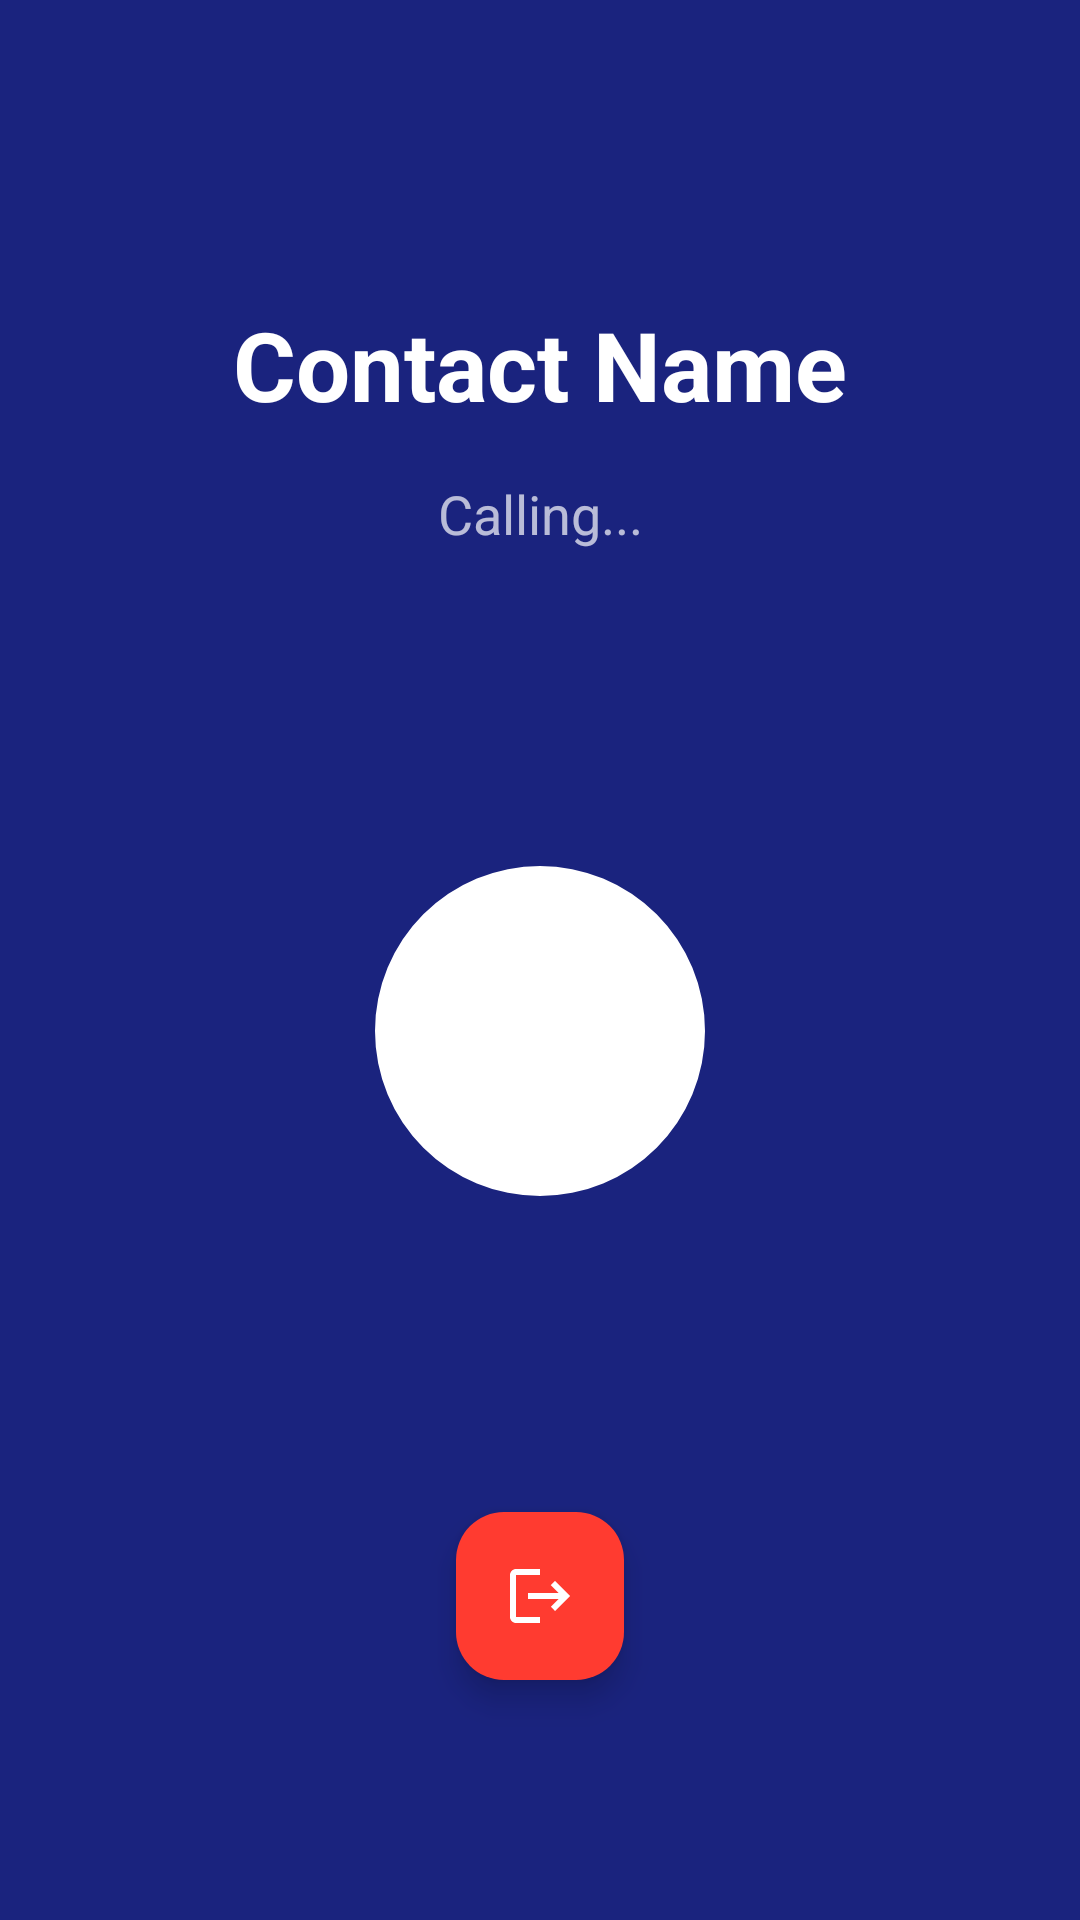

Reconstruct the res/layout file that produces this screen, plus the resources it refers to.
<!-- AndroidManifest.xml: application theme Theme.ReminderApp -->
<!-- res/layout/activity_in_app_call.xml -->
<?xml version="1.0" encoding="utf-8"?>
<androidx.constraintlayout.widget.ConstraintLayout xmlns:android="http://schemas.android.com/apk/res/android"
    xmlns:app="http://schemas.android.com/apk/res-auto"
    android:layout_width="match_parent"
    android:layout_height="match_parent"
    android:background="#1A237E">

    <TextView
        android:id="@+id/tvCallerName"
        android:layout_width="wrap_content"
        android:layout_height="wrap_content"
        android:text="Contact Name"
        android:textColor="@color/white"
        android:textSize="32sp"
        android:textStyle="bold"
        android:layout_marginTop="100dp"
        app:layout_constraintTop_toTopOf="parent"
        app:layout_constraintStart_toStartOf="parent"
        app:layout_constraintEnd_toEndOf="parent" />

    <TextView
        android:id="@+id/tvCallStatus"
        android:layout_width="wrap_content"
        android:layout_height="wrap_content"
        android:text="Calling..."
        android:textColor="@color/white"
        android:alpha="0.7"
        android:textSize="18sp"
        android:layout_marginTop="16dp"
        app:layout_constraintTop_toBottomOf="@id/tvCallerName"
        app:layout_constraintStart_toStartOf="parent"
        app:layout_constraintEnd_toEndOf="parent" />

    <com.google.android.material.imageview.ShapeableImageView
        android:id="@+id/ivCallerImage"
        android:layout_width="150dp"
        android:layout_height="150dp"
        android:src="@drawable/ic_profile"
        android:padding="20dp"
        android:background="@color/white"
        app:shapeAppearanceOverlay="@style/CircleImageView"
        app:layout_constraintTop_toBottomOf="@id/tvCallStatus"
        app:layout_constraintBottom_toTopOf="@id/ivEndCall"
        app:layout_constraintStart_toStartOf="parent"
        app:layout_constraintEnd_toEndOf="parent" />

    <com.google.android.material.floatingactionbutton.FloatingActionButton
        android:id="@+id/ivEndCall"
        android:layout_width="wrap_content"
        android:layout_height="wrap_content"
        android:layout_marginBottom="80dp"
        android:src="@drawable/ic_logout"
        app:backgroundTint="#FF3B30"
        app:tint="@color/white"
        app:layout_constraintBottom_toBottomOf="parent"
        app:layout_constraintStart_toStartOf="parent"
        app:layout_constraintEnd_toEndOf="parent"
        android:contentDescription="End Call" />

</androidx.constraintlayout.widget.ConstraintLayout>
<!-- resources referenced by this layout -->
<resources>
  <color name="white">#FFFFFF</color>
  <!-- drawable ic_logout (drawable) -->
  <vector xmlns:android="http://schemas.android.com/apk/res/android"
      android:width="24dp"
      android:height="24dp"
      android:viewportWidth="24"
      android:viewportHeight="24"
      android:tint="?attr/colorControlNormal">
    <path
        android:fillColor="@android:color/white"
        android:pathData="M17,7l-1.41,1.41L18.17,11H8v2h10.17l-2.58,2.58L17,17l5,-5zM4,5h8V3H4C2.9,3 2,3.9 2,5v14c0,1.1 0.9,2 2,2h8v-2H4V5z"/>
  </vector>
  <style name="CircleImageView" parent="">
          <item name="cornerFamily">rounded</item>
          <item name="cornerSize">50%</item>
      </style>
  <style name="Theme.ReminderApp" parent="Base.Theme.ReminderApp" />
  <style name="Base.Theme.ReminderApp" parent="Theme.Material3.DayNight.NoActionBar">
          
          <item name="colorPrimary">@color/primary</item>
          <item name="colorPrimaryVariant">@color/primary_dark</item>
          <item name="colorOnPrimary">@color/white</item>
  
          
          <item name="colorSecondary">@color/accent</item>
          <item name="colorOnSecondary">@color/black</item>
  
          
          <item name="android:windowBackground">@color/app_background</item>
          <item name="colorSurface">@color/surface</item>
          <item name="colorOnSurface">@color/main_text</item>
  
          
          <item name="android:statusBarColor">@color/primary_dark</item>
      </style>
  <color name="primary">#1A237E</color>
  <color name="primary_dark">#000051</color>
  <color name="accent">#FFAB00</color>
  <color name="black">#000000</color>
  <color name="app_background">#F5F5F7</color>
  <color name="surface">#FFFFFF</color>
  <color name="main_text">#212121</color>
</resources>
